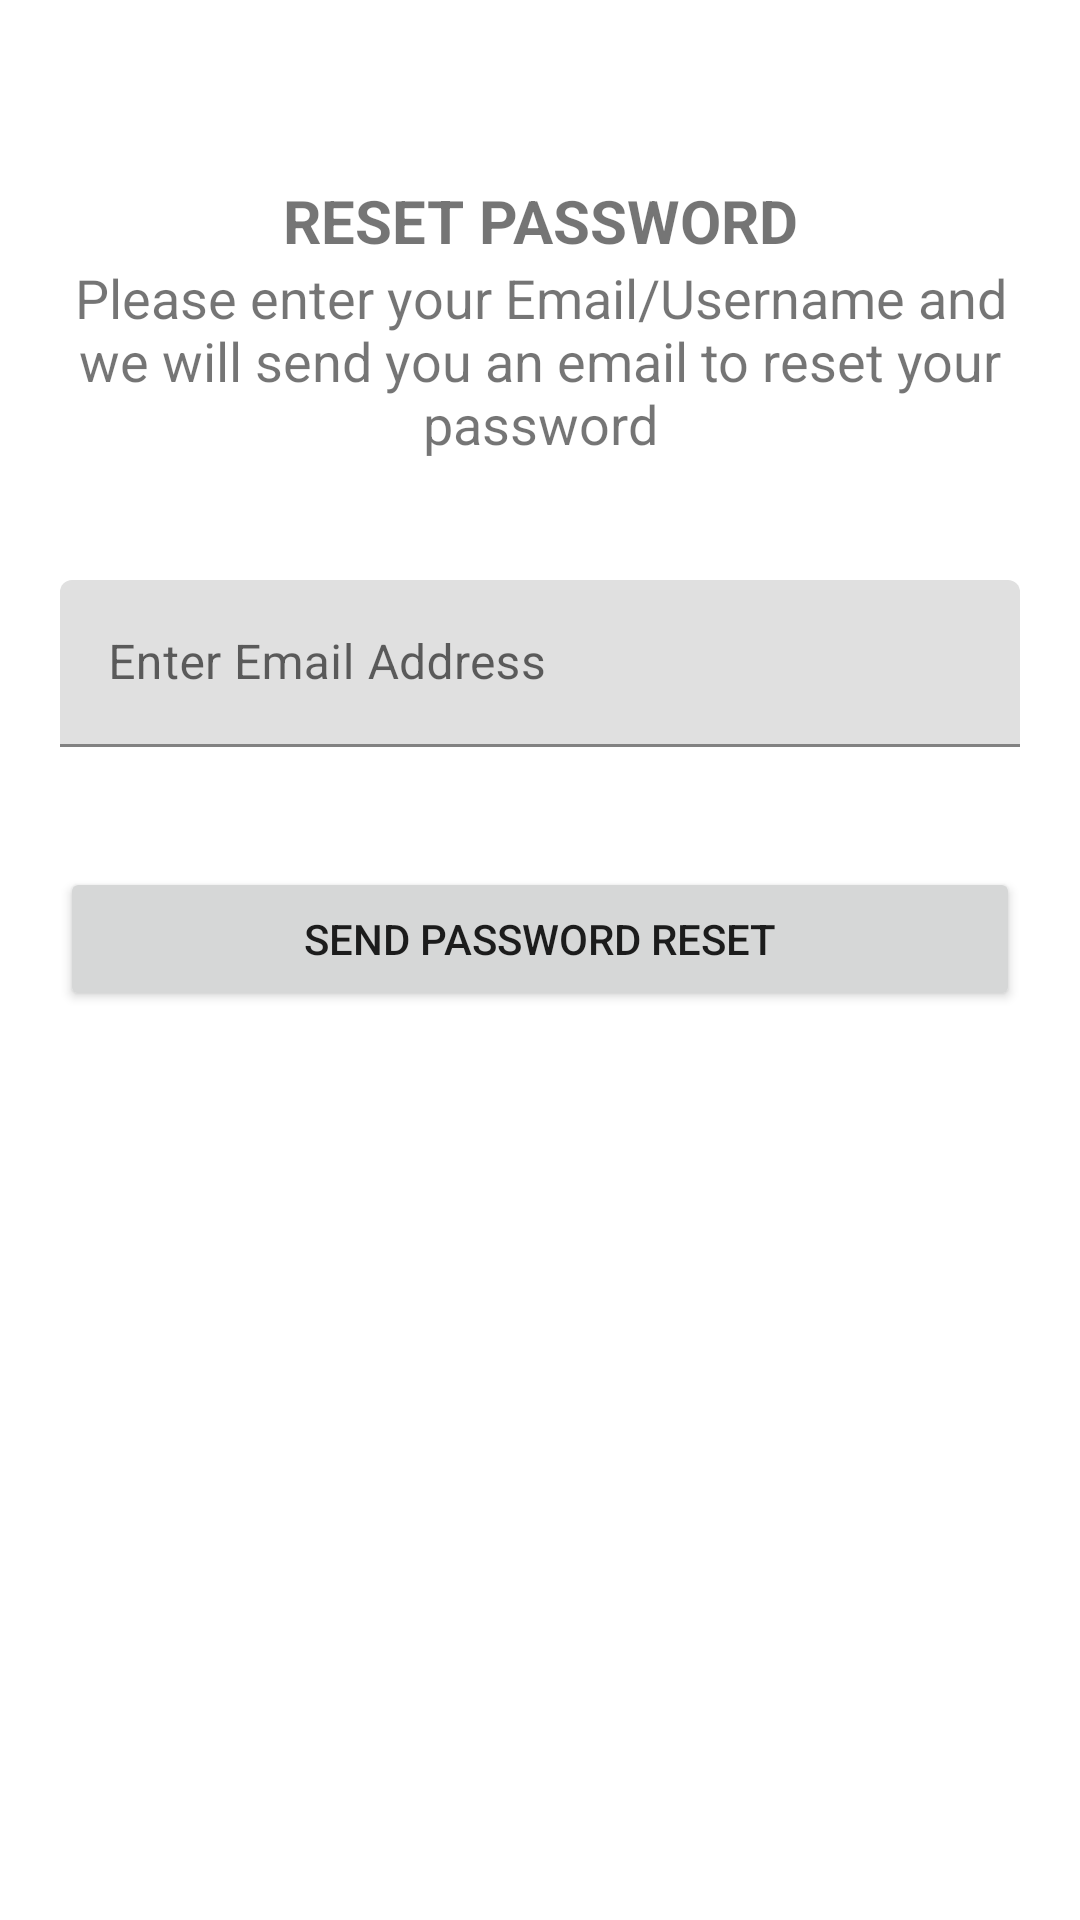

Here is an Android app screen rendered from its layout file. Give the layout XML and the strings, colors and styles it references.
<!-- AndroidManifest.xml: application theme Theme.BlueLock -->
<!-- res/layout/activity_forgot_password.xml -->
<?xml version="1.0" encoding="utf-8"?>
<androidx.core.widget.NestedScrollView
    android:id=     "@+id/nestedScrollView"
    xmlns:android   ="http://schemas.android.com/apk/res/android"
    xmlns:app       ="http://schemas.android.com/apk/res-auto"
    xmlns:tools     ="http://schemas.android.com/tools"
    android:layout_width    ="match_parent"
    android:layout_height   ="match_parent"
    android:paddingBottom   ="20dp"
    android:paddingLeft     ="20dp"
    android:paddingRight    ="20dp"
    android:paddingTop      ="20dp"
    tools:context           =".views.ForgotPasswordActivity"
    android:background      ="@drawable/background_image">


    <androidx.appcompat.widget.LinearLayoutCompat
        android:layout_width    ="match_parent"
        android:layout_height   ="match_parent"
        android:orientation     ="vertical">

        <androidx.appcompat.widget.AppCompatImageView
            android:layout_width    ="wrap_content"
            android:layout_height   ="wrap_content"
            android:layout_gravity  ="center_horizontal"
            android:layout_marginTop="40dp"/>
        <com.google.android.material.textview.MaterialTextView
            android:layout_width="match_parent"
            android:layout_height="match_parent"
            android:text="@string/reset_password"
            android:textSize="20sp"
            android:textStyle="bold"
            android:textAllCaps="true"
            android:textAlignment="center"
            android:background="@color/browser_actions_bg_grey"/>
        <com.google.android.material.textview.MaterialTextView
            android:layout_width="match_parent"
            android:layout_height="match_parent"
            android:text="@string/message_to_reset_password"
            android:textSize="18sp"
            android:textAlignment="center"
            android:background="@color/browser_actions_bg_grey"/>


        <com.google.android.material.textfield.TextInputLayout
            android:id="@+id/LayoutPassword"
            android:layout_width    ="match_parent"
            android:layout_height   ="wrap_content"
            android:layout_marginTop="40dp">

            <com.google.android.material.textfield.TextInputEditText
                android:id="@+id/send_to_email"
                android:layout_width    ="match_parent"
                android:layout_height   ="wrap_content"
                android:hint        ="@string/enter_email_address"
                android:inputType   ="textEmailAddress"
                android:maxLines    ="1"/>
        </com.google.android.material.textfield.TextInputLayout>

        <androidx.appcompat.widget.AppCompatButton
            android:id="@+id/reset_password_button"
            android:layout_width    ="match_parent"
            android:layout_height   ="wrap_content"
            android:layout_marginTop="40dp"
            android:text            ="@string/send_password_reset" />


    </androidx.appcompat.widget.LinearLayoutCompat>
</androidx.core.widget.NestedScrollView>
<!-- resources referenced by this layout -->
<resources>
  <string name="enter_email_address">Enter Email Address</string>
  <string name="message_to_reset_password">Please enter your Email/Username and we will send you an email to reset your password</string>
  <string name="reset_password">Reset Password</string>
  <string name="send_password_reset">Send Password Reset</string>
  <style name="Theme.BlueLock" parent="Theme.MaterialComponents.DayNight.DarkActionBar">
          
          <item name="colorPrimary">@color/purple_500</item>
          <item name="colorPrimaryVariant">@color/purple_700</item>
          <item name="colorOnPrimary">@color/white</item>
          
          <item name="colorSecondary">@color/teal_200</item>
          <item name="colorSecondaryVariant">@color/teal_700</item>
          <item name="colorOnSecondary">@color/black</item>
          
          <item name="android:statusBarColor" tools:targetApi="l">?attr/colorPrimaryVariant</item>
          
      </style>
  <!-- not gathered from this repository: default colours our renderer supplied (Android Studio template values) -->
  <color name="purple_500">#FF6200EE</color>
  <color name="purple_700">#FF3700B3</color>
  <color name="teal_200">#FF03DAC5</color>
  <color name="teal_700">#FF018786</color>
  <color name="black">#FF000000</color>
  <color name="white">#FFFFFFFF</color>
</resources>
